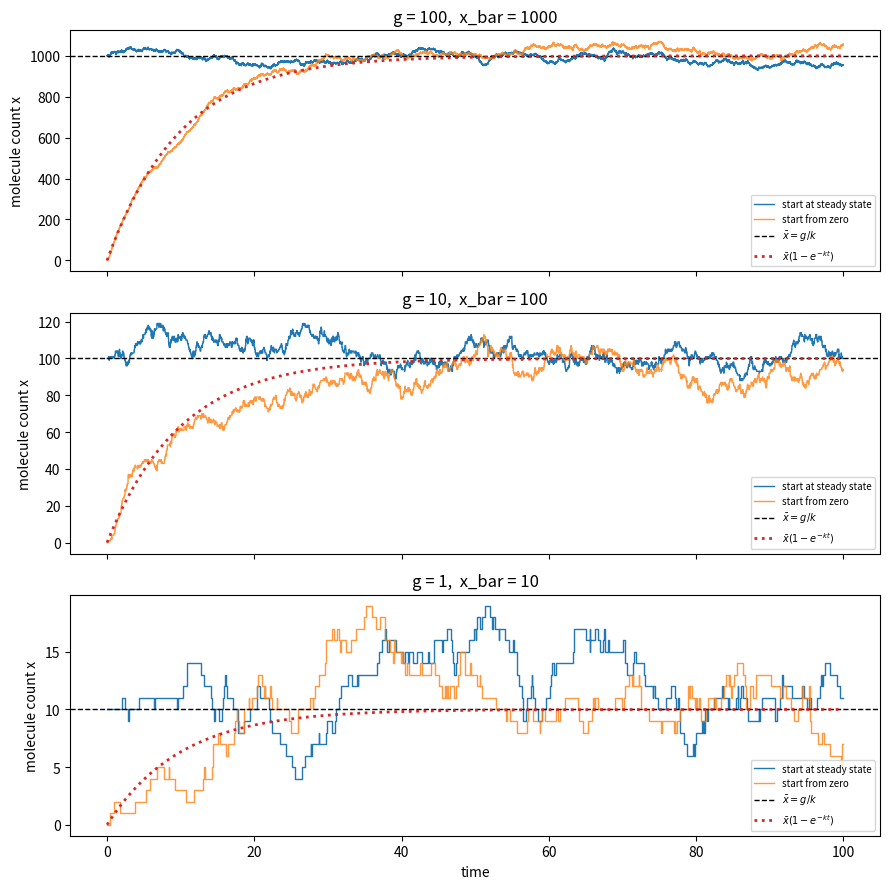
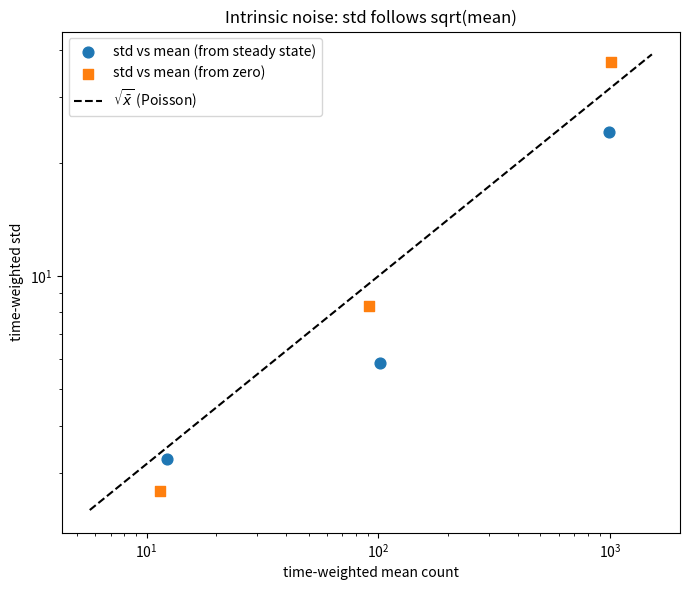

Reproduce these figures in Python, in order. (Note: this script raises an exception after producing the figures.)
import matplotlib
matplotlib.use("Agg")
import matplotlib.pyplot as plt
import numpy as np

# ---------------------------------------------------------------
# Birth-death process:  0 -> x  at rate g  (production, constant)
#                       x -> 0  at rate k*x (degradation, linear)
# Deterministic steady state: x_bar = g/k
# ---------------------------------------------------------------

def gillespie_bd(g, k, x0, tmax, rng):
    """Explicit Gillespie SSA for the birth-death process.
    Returns time-stamped trajectory (times, counts)."""
    t = 0.0            # current time
    x = x0             # current molecule count
    times = [t]        # record of jump times
    counts = [x]       # record of counts
    while t < tmax:
        # 1. compute propensities for each reaction
        a_birth = g          # production propensity (constant)
        a_death = k * x      # degradation propensity (proportional to x)
        a_tot = a_birth + a_death
        if a_tot <= 0.0:     # no reaction possible (absorbing at x=0 with g=0)
            break
        # 2. draw time to next reaction: exponential with rate a_tot
        tau = rng.exponential(1.0 / a_tot)
        t += tau
        if t > tmax:         # do not step past tmax
            break
        # 3. choose which reaction fires, weighted by propensity
        if rng.random() * a_tot < a_birth:
            x += 1           # a birth occurred
        else:
            x -= 1           # a death occurred
        # 4. record the new state
        times.append(t)
        counts.append(x)
    # extend the last state out to tmax so weighting covers full window
    times.append(tmax)
    counts.append(x)
    return np.array(times, dtype=float), np.array(counts, dtype=float)


def time_weighted_stats(times, counts, t_burn):
    """Time-weighted mean and std over [t_burn, tmax], since between
    jumps the count is constant so each state's weight is its dwell time."""
    dt = np.diff(times)                 # dwell time in each state
    vals = counts[:-1]                  # count held during each interval
    t_start = times[:-1]                # interval start times
    # keep only intervals after the burn-in time
    mask = t_start >= t_burn
    dt = dt[mask]
    vals = vals[mask]
    W = dt.sum()
    mean = np.sum(vals * dt) / W                      # time-weighted mean
    var = np.sum((vals - mean) ** 2 * dt) / W         # time-weighted variance
    return mean, np.sqrt(var)


# ---------------------------- parameters ----------------------------
k = 0.1
g_list = [100.0, 10.0, 1.0]
tmax = 100.0
seed = 101
t_burn = 20.0   # discard early transient for the steady-state statistics

means_ss, stds_ss = [], []
means_z, stds_z = [], []
xbars = []

# figure 1: trajectories
fig1, axes = plt.subplots(len(g_list), 1, figsize=(9, 9), sharex=True)

for i, g in enumerate(g_list):
    x_bar = g / k
    xbars.append(x_bar)
    rng = np.random.default_rng(seed)   # reseed per g for reproducibility

    # --- run started AT the steady state ---
    t_ss, c_ss = gillespie_bd(g, k, int(round(x_bar)), tmax, rng)
    m_ss, s_ss = time_weighted_stats(t_ss, c_ss, t_burn)
    means_ss.append(m_ss); stds_ss.append(s_ss)

    # --- run started FROM zero ---
    t_z, c_z = gillespie_bd(g, k, 0, tmax, rng)
    m_z, s_z = time_weighted_stats(t_z, c_z, t_burn)
    means_z.append(m_z); stds_z.append(s_z)

    print(f"g = {g:6.1f}  x_bar = {x_bar:7.1f}")
    print(f"  from steady state: mean = {m_ss:10.4f}  std = {s_ss:10.4f}  sqrt(x_bar) = {np.sqrt(x_bar):10.4f}")
    print(f"  from zero        : mean = {m_z:10.4f}  std = {s_z:10.4f}  sqrt(x_bar) = {np.sqrt(x_bar):10.4f}")
    print(f"  relative noise (std/mean) from steady state = {s_ss / m_ss:.5f}   1/sqrt(x_bar) = {1/np.sqrt(x_bar):.5f}")

    # plot both trajectories (step plots: state held constant between jumps)
    ax = axes[i]
    ax.step(t_ss, c_ss, where="post", color="C0", lw=1.0, label="start at steady state")
    ax.step(t_z, c_z, where="post", color="C1", lw=1.0, alpha=0.8, label="start from zero")
    ax.axhline(x_bar, color="k", ls="--", lw=1.0, label=r"$\bar{x}=g/k$")
    # analytic mean relaxation from zero: x_bar*(1 - exp(-k t))
    tt = np.linspace(0, tmax, 400)
    ax.plot(tt, x_bar * (1 - np.exp(-k * tt)), color="C3", lw=2.0, ls=":",
            label=r"$\bar{x}(1-e^{-kt})$")
    ax.set_ylabel("molecule count x")
    ax.set_title(f"g = {g:.0f},  x_bar = {x_bar:.0f}")
    ax.legend(fontsize=7, loc="lower right")

axes[-1].set_xlabel("time")
fig1.tight_layout()

# figure 2: std vs mean, compared to sqrt(x_bar) (Poisson line)
fig2, ax2 = plt.subplots(figsize=(7, 6))
xbars = np.array(xbars)
means_ss = np.array(means_ss); stds_ss = np.array(stds_ss)
means_z = np.array(means_z); stds_z = np.array(stds_z)

ax2.scatter(means_ss, stds_ss, color="C0", s=60, label="std vs mean (from steady state)")
ax2.scatter(means_z, stds_z, color="C1", marker="s", s=60, label="std vs mean (from zero)")
xline = np.linspace(min(means_ss.min(), means_z.min()) * 0.5,
                    max(means_ss.max(), means_z.max()) * 1.5, 200)
ax2.plot(xline, np.sqrt(xline), "k--", label=r"$\sqrt{\bar{x}}$ (Poisson)")
ax2.set_xscale("log"); ax2.set_yscale("log")
ax2.set_xlabel("time-weighted mean count")
ax2.set_ylabel("time-weighted std")
ax2.set_title("Intrinsic noise: std follows sqrt(mean)")
ax2.legend()
fig2.tight_layout()

# save (combine both figures onto one canvas via saving fig1 with fig2 alongside)
# Save the trajectories figure as the primary output.
fig1.savefig("/private/tmp/claude-501/-Users-lvmy-neu-teaching-numericalR-numericalR/e8e9d206-e3a8-4079-be52-06334c0a89a5/scratchpad/eval/gen/8D.2.1_s3.png", dpi=120)
# Also append the std-vs-mean panel below by making a combined figure.
fig_comb, axc = plt.subplots(figsize=(7, 6))
axc.scatter(means_ss, stds_ss, color="C0", s=60, label="from steady state")
axc.scatter(means_z, stds_z, color="C1", marker="s", s=60, label="from zero")
axc.plot(xline, np.sqrt(xline), "k--", label=r"$\sqrt{\bar{x}}$ (Poisson)")
axc.set_xscale("log"); axc.set_yscale("log")
axc.set_xlabel("mean"); axc.set_ylabel("std")
axc.set_title("std vs mean against sqrt(x_bar)")
axc.legend()
fig_comb.tight_layout()

# Print summary of the Poisson / noise check
print("\n--- Poisson check (std / sqrt(x_bar) should be ~1) ---")
for xb, s in zip(xbars, stds_ss):
    print(f"x_bar = {xb:7.1f}   std/sqrt(x_bar) = {s / np.sqrt(xb):.4f}")

print("\nExplanation: because the birth-death steady state is Poisson its "
      "variance equals its mean, so std = sqrt(x_bar) and the relative noise "
      "std/mean = 1/sqrt(x_bar) shrinks as x_bar grows; seeing the simulated "
      "std lie on the sqrt(x_bar) line (and the from-zero mean track "
      "x_bar*(1-exp(-k*t))) confirms the intrinsic-noise result.")
